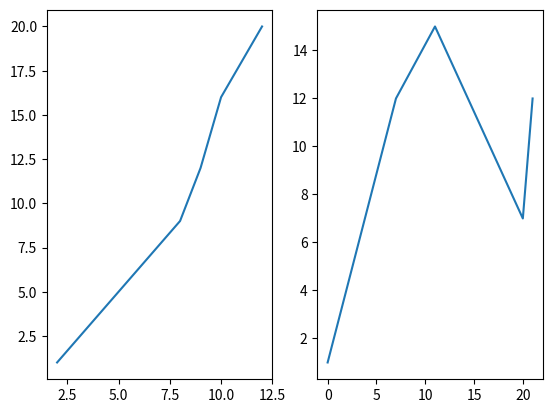

Write Python code to recreate this figure.
import matplotlib.pyplot as plt

x1 = [2, 8, 9, 10 ,12]
y1 = [1, 9, 12, 16, 20]

x2 = [0, 7, 11, 20, 21]
y2 = [1, 12, 15, 7, 12]

plt.subplot(1, 2, 1)
plt.plot(x1, y1)
plt.subplot(1, 2, 2)
plt.plot(x2, y2)
plt.show()
